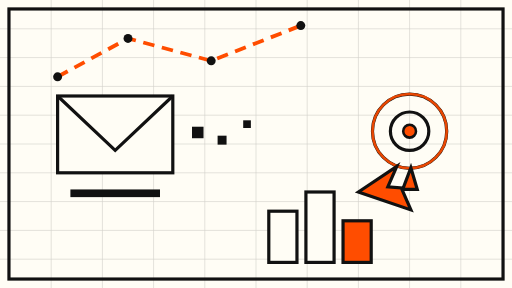
t = 0.00 s
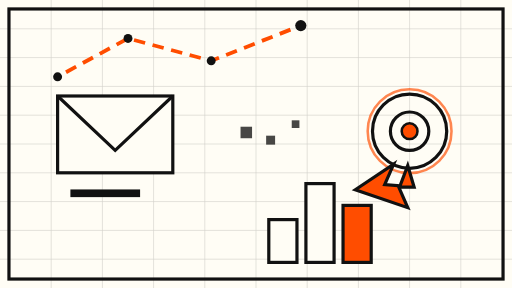
t = 1.75 s
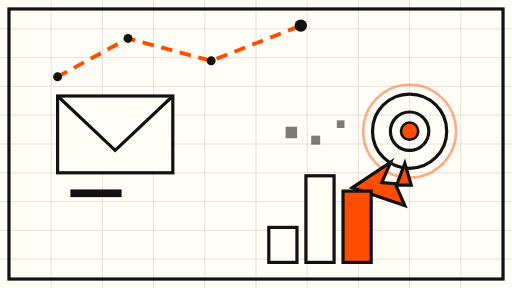
t = 3.38 s
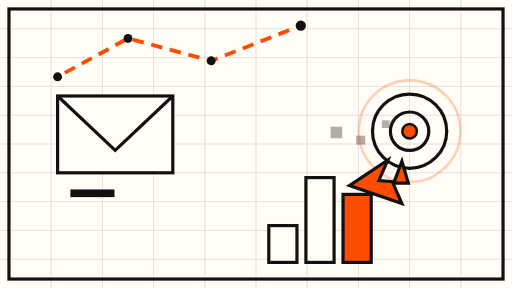
t = 5.00 s
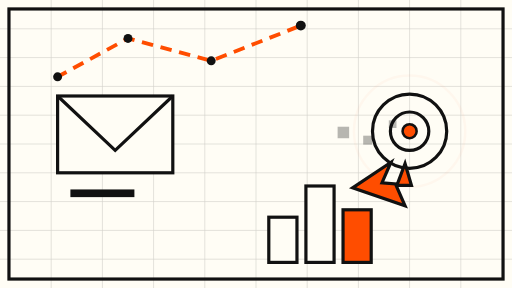
t = 6.75 s
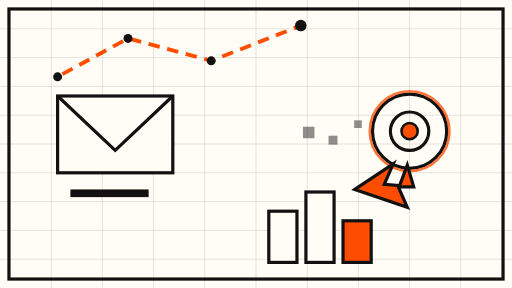
t = 8.00 s

The animated SVG that drew these frames (rendered in a browser with its animation timeline set to each time). Animation: 19 SMIL elements (animate=18,animateTransform=1); frames cover the first 8.00 s, repeats indefinitely.

<svg xmlns="http://www.w3.org/2000/svg" viewBox="0 0 800 450">
  <rect x="0" y="0" width="800" height="450" fill="#FFFDF5"/>
  <g stroke="#111111" stroke-width="1" opacity="0.18">
    <path d="M0 45 H800 M0 90 H800 M0 135 H800 M0 180 H800 M0 225 H800 M0 270 H800 M0 315 H800 M0 360 H800 M0 405 H800"/>
    <path d="M80 0 V450 M160 0 V450 M240 0 V450 M320 0 V450 M400 0 V450 M480 0 V450 M560 0 V450 M640 0 V450 M720 0 V450"/>
  </g>
  <rect x="14" y="14" width="772" height="422" fill="none" stroke="#111111" stroke-width="5"/>
  <!-- envelope: sends become clicks -->
  <g stroke="#111111" stroke-width="5" fill="none">
    <rect x="90" y="150" width="180" height="120" fill="#FFFDF5"/>
    <path d="M90 150 L180 235 L270 150"/>
  </g>
  <rect x="110" y="296" width="140" height="12" fill="#111111">
    <animate attributeName="width" values="140;60;140" dur="9s" repeatCount="indefinite"/>
  </rect>
  <!-- data packets flowing from envelope to target -->
  <g fill="#111111">
    <rect x="300" y="198" width="18" height="18">
      <animate attributeName="x" values="300;560;300" dur="12s" repeatCount="indefinite"/>
      <animate attributeName="opacity" values="1;0.2;1" dur="12s" repeatCount="indefinite"/>
    </rect>
    <rect x="340" y="212" width="14" height="14">
      <animate attributeName="x" values="340;600;340" dur="12s" repeatCount="indefinite"/>
      <animate attributeName="opacity" values="1;0.2;1" dur="12s" repeatCount="indefinite"/>
    </rect>
    <rect x="380" y="188" width="12" height="12">
      <animate attributeName="x" values="380;640;380" dur="12s" repeatCount="indefinite"/>
      <animate attributeName="opacity" values="1;0.2;1" dur="12s" repeatCount="indefinite"/>
    </rect>
  </g>
  <!-- engagement target -->
  <g stroke="#111111" stroke-width="5" fill="none">
    <circle cx="640" cy="205" r="58"/>
    <circle cx="640" cy="205" r="30"/>
  </g>
  <circle cx="640" cy="205" r="58" fill="none" stroke="#FF4D00" stroke-width="4">
    <animate attributeName="r" values="58;88" dur="7s" repeatCount="indefinite"/>
    <animate attributeName="opacity" values="0.9;0" dur="7s" repeatCount="indefinite"/>
  </circle>
  <circle cx="640" cy="205" r="12" fill="#FF4D00" stroke="#111111" stroke-width="4">
    <animate attributeName="r" values="10;14;10" dur="6s" repeatCount="indefinite"/>
  </circle>
  <!-- cursor arrow nudging toward the target -->
  <g>
    <path d="M560 300 L620 260 L606 292 L630 294 L642 262 L652 296 L628 296 L642 328 Z" fill="#FF4D00" stroke="#111111" stroke-width="5"/>
    <animateTransform attributeName="transform" type="translate" values="0 0;-14 -10;0 0" dur="10s" repeatCount="indefinite"/>
  </g>
  <!-- outcome bars rising slowly -->
  <g fill="#FFFDF5" stroke="#111111" stroke-width="5">
    <rect x="420" y="330" width="44" height="80">
      <animate attributeName="height" values="80;50;80" dur="8s" repeatCount="indefinite"/>
      <animate attributeName="y" values="330;360;330" dur="8s" repeatCount="indefinite"/>
    </rect>
    <rect x="478" y="300" width="44" height="110">
      <animate attributeName="height" values="110;140;110" dur="8s" repeatCount="indefinite"/>
      <animate attributeName="y" values="300;270;300" dur="8s" repeatCount="indefinite"/>
    </rect>
    <rect x="536" y="345" width="44" height="65" fill="#FF4D00">
      <animate attributeName="height" values="65;120;65" dur="8s" repeatCount="indefinite"/>
      <animate attributeName="y" values="345;290;345" dur="8s" repeatCount="indefinite"/>
    </rect>
  </g>
  <!-- rising outcome arrow, slow -->
  <path d="M90 120 L200 60 L330 95 L470 40" fill="none" stroke="#FF4D00" stroke-width="6" stroke-dasharray="18 12">
    <animate attributeName="stroke-dashoffset" values="0;-120" dur="14s" repeatCount="indefinite"/>
  </path>
  <g fill="#111111">
    <circle cx="90" cy="120" r="7"/>
    <circle cx="200" cy="60" r="7"/>
    <circle cx="330" cy="95" r="7"/>
    <circle cx="470" cy="40" r="7">
      <animate attributeName="r" values="7;10;7" dur="6s" repeatCount="indefinite"/>
    </circle>
  </g>
</svg>
